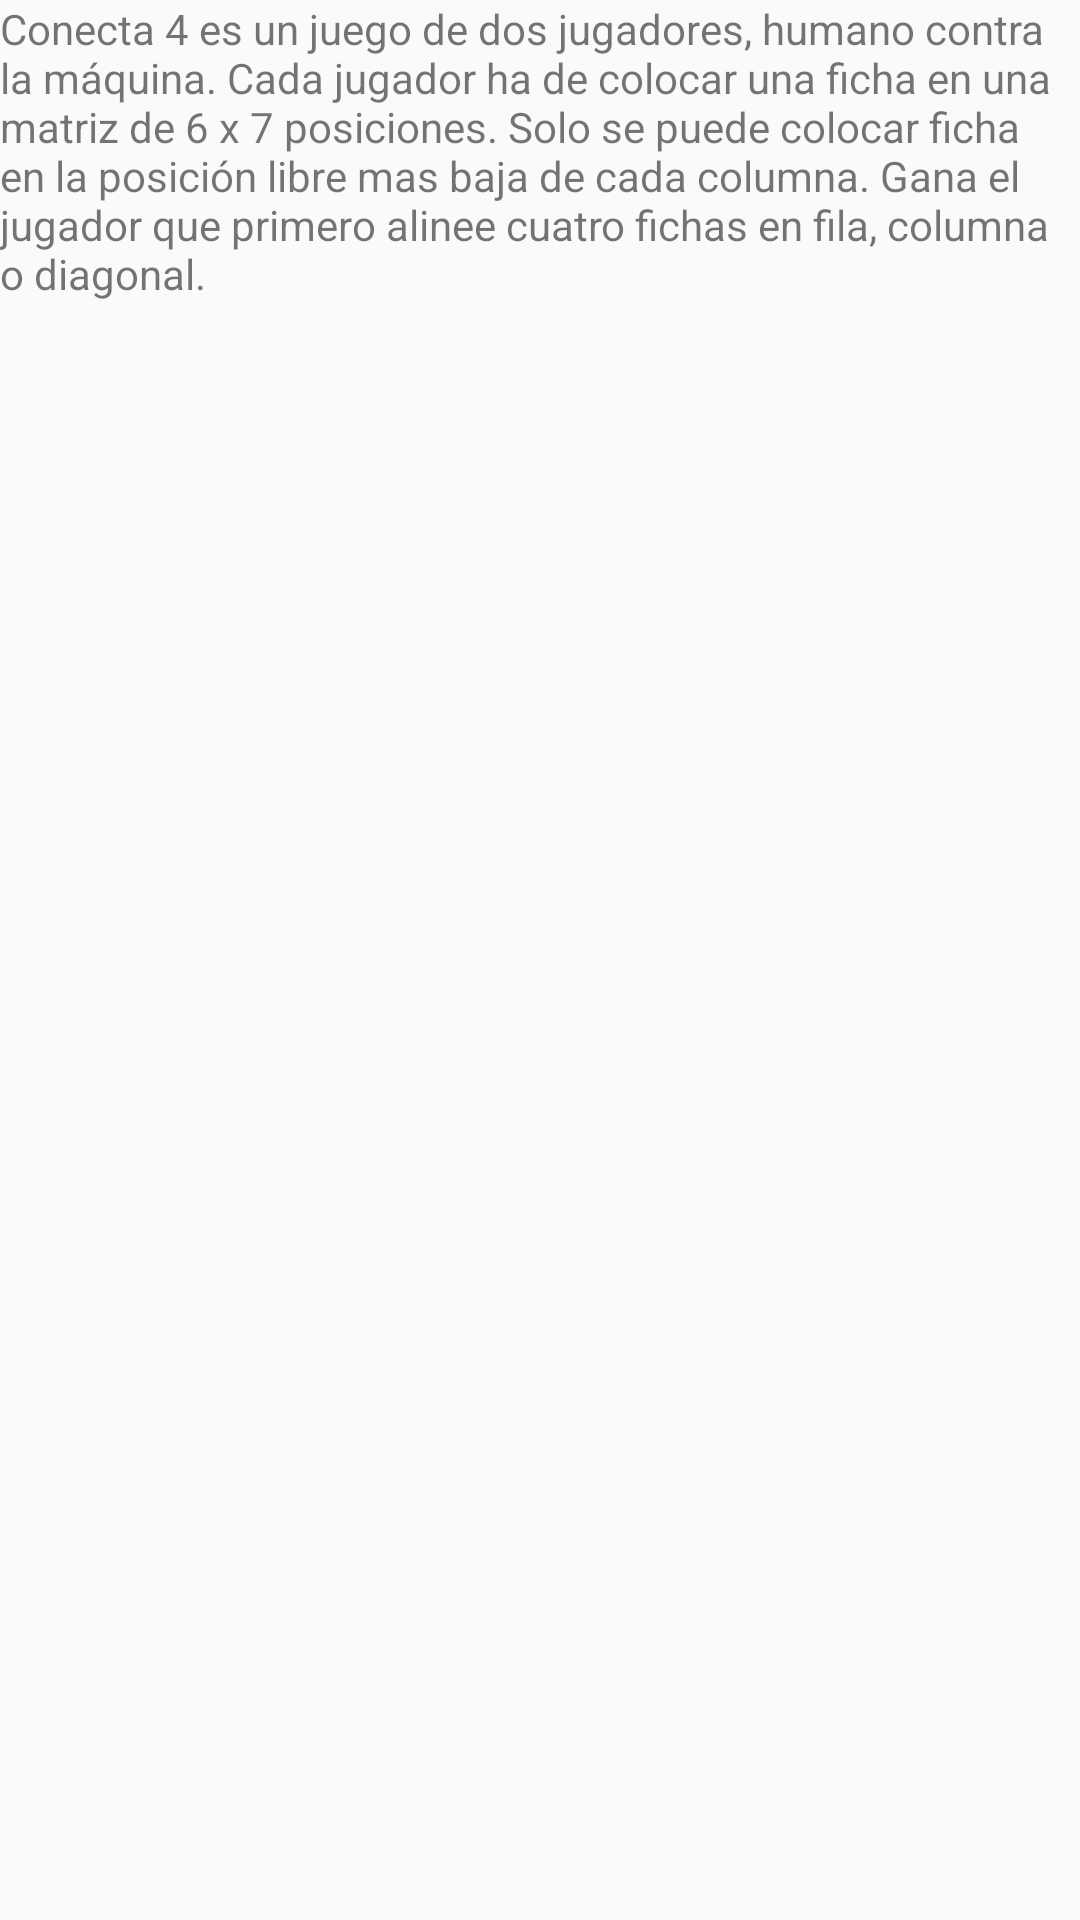

Android layout source for this screen:
<!-- AndroidManifest.xml: application theme AppTheme -->
<!-- res/layout/about.xml -->
<?xml version="1.0" encoding="utf-8"?>
<LinearLayout xmlns:android="http://schemas.android.com/apk/res/android"
    android:layout_width="match_parent"
    android:layout_height="match_parent"
    android:orientation="vertical" >

    <TextView
        android:layout_width="match_parent"
        android:layout_height="match_parent"
        android:text="@string/aboutMessage"/>

</LinearLayout>
<!-- resources referenced by this layout -->
<resources>
  <string name="aboutMessage">Conecta 4 es un juego de dos jugadores, humano
          contra la máquina. Cada jugador ha de colocar una ficha en una matriz
          de 6 x 7 posiciones. Solo se puede colocar ficha en la posición libre mas baja
          de cada columna. Gana el jugador que primero alinee cuatro fichas en fila,
          columna o diagonal.</string>
  <style name="AppTheme" parent="Theme.AppCompat.Light.DarkActionBar">
          
          <item name="colorPrimary">@color/colorPrimary</item>
          <item name="colorPrimaryDark">@color/colorPrimaryDark</item>
          <item name="colorAccent">@color/colorAccent</item>
      </style>
  <!-- not gathered from this repository: default colours our renderer supplied (Android Studio template values) -->
  <color name="colorPrimary">#FF6200EE</color>
  <color name="colorPrimaryDark">#FF3700B3</color>
  <color name="colorAccent">#FF03DAC5</color>
</resources>
